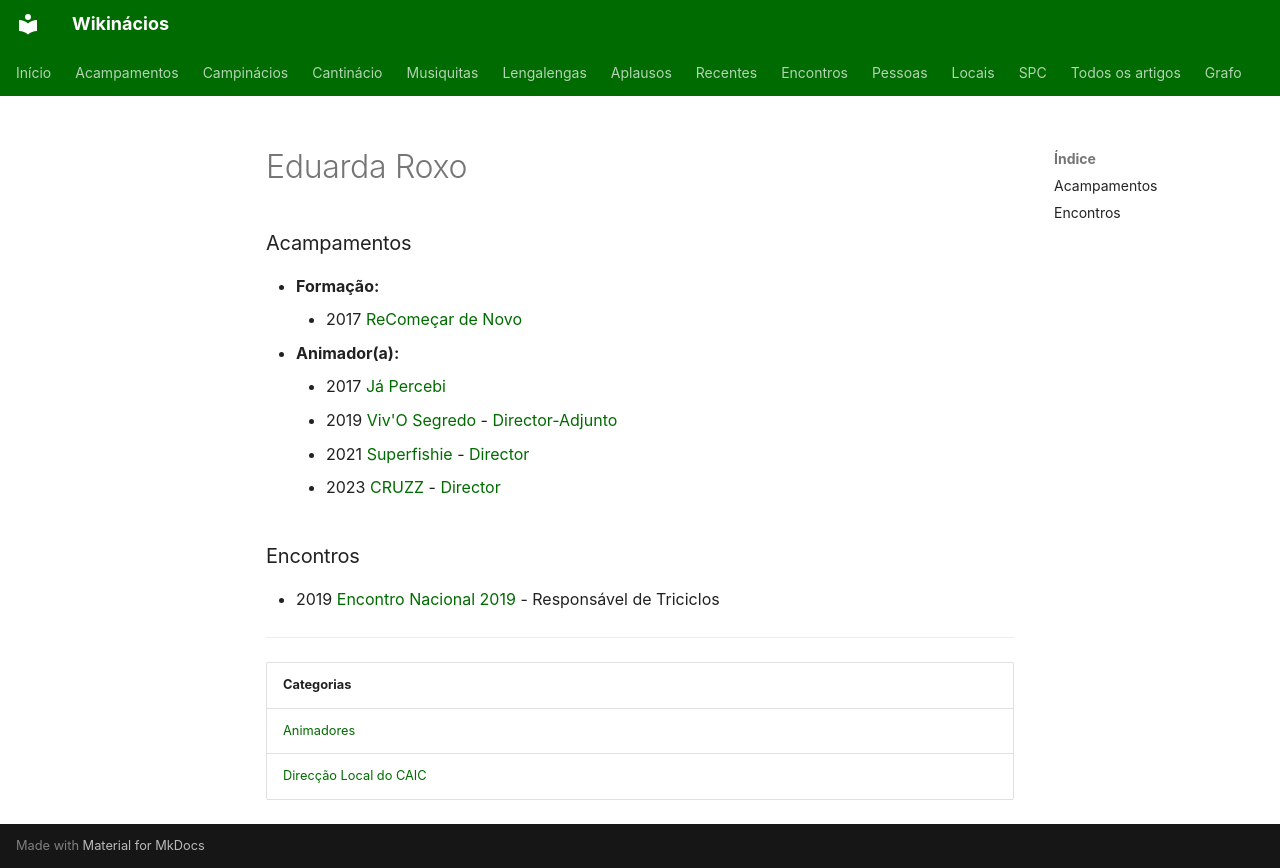

repository: neteinstein/Campinacios · page: Pessoas/E/Eduarda Roxo.html · generator: mkdocs

# Eduarda Roxo

### Acampamentos

- **Formação:**
    - 2017 [ReComeçar de Novo](../../Acampamentos/2017/ReCome%C3%A7ar%20de%20Novo.md)
- **Animador(a):**
    - 2017 [Já Percebi](../../Acampamentos/2017/J%C3%A1%20Percebi.md)
    - 2019 [Viv'O Segredo](../../Acampamentos/2019/Viv%27O%20Segredo.md) - [Director-Adjunto](../../Cargos/Director-Adjunto.md)
    - 2021 [Superfishie](../../Acampamentos/2021/Superfishie.md) - [Director](../../Cargos/Director.md)
    - 2023 [CRUZZ](../../Acampamentos/2023/CRUZZ.md) - [Director](../../Cargos/Director.md)

### Encontros

- 2019 [Encontro Nacional 2019](../../Encontros/Encontro%20Nacional%202019.md) - Responsável de Triciclos

---

| Categorias |
| --- |
| [Animadores](../../Categorias/Animadores.md) |
| [Direcção Local do CAIC](../../Categorias/Direc%C3%A7%C3%A3o%20Local%20do%20CAIC.md) |
